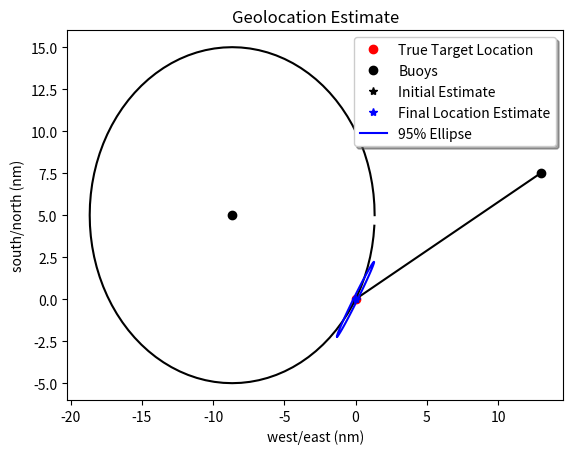

Generate this figure with matplotlib:
# [redacted]

import numpy as np
import matplotlib.pyplot as plt


def calculateEllipse(xhat,P):
    # Create and scale ellipse
    eigenvalues,eigenvectors = np.linalg.eig(P)
    k = 5.9915 # 95% EEP
    semimajor = np.sqrt(k*max(eigenvalues))
    semiminor = np.sqrt(k*min(eigenvalues))
    theta = np.linspace(0,2*np.pi)
    ellipse = np.transpose(np.vstack([semimajor*np.cos(theta), semiminor*np.sin(theta)]))
    print("Eigen Values = ",eigenvalues)
    print("Eigen Vectors = ",eigenvectors)
    print("Semi-major Axis = ",semimajor)
    print("Semi-minor Axis = ",semiminor)
    print("")
    # Rotate ellipse
    eigenvector = eigenvectors[:,1]
    angle = np.arctan2(eigenvector[1], eigenvector[0])
    if(angle < 0):
        angle = angle + 2*np.pi
    R = np.vstack([[np.cos(angle),np.sin(angle)],[-np.sin(angle),np.cos(angle)]])
    ellipse = ellipse @ R
    
    # Shift ellipse 
    #ellipse[:,0] = ellipse[:,0]+xhat[0]
    #ellipse[:,1] = ellipse[:,1]+xhat[1]
    return ellipse
    
    


# Plot True Target location
plt.plot(0,0,'or', label='True Target Location')


# Buoy 1 - DOA
a1 = np.array([[(np.sin(60/180*np.pi)*15*1852)], [(np.cos(60/180*np.pi)*15*1852)]])
range1 = 15*1852
theta1 = -(90+60)/180*np.pi
sigma1 = 2/180*np.pi
u1 = np.array([[np.cos(theta1)], [np.sin(theta1)]])
M1 = np.identity(2) - u1@(u1.conj().transpose())
plt.plot(a1[0]/1852, a1[1]/1852, 'ok', label="Buoys")
plt.plot([a1[0][0]/1852, (100*np.cos(theta1)/1852)],[a1[1][0]/1852, (100*np.sin(theta1)/1852)], 'k')

# Buoy 2 - range
a2 = np.array([[-(np.sin(60/180*np.pi)*10*1852)], [(np.cos(60/180*np.pi)*10*1852)]])
range2 = 10*1852
theta2 = -(90-60)/180*np.pi
sigma2 = 100
u2 = np.array([[np.cos(theta2)], [np.sin(theta2)]])
M2 = np.identity(2) - u2@(u2.conj().transpose())
plt.plot(a2[0]/1852, a2[1]/1852, 'ok')
th = np.arange(0, 2*np.pi, np.pi/50)
xunit = range2/1852 * np.cos(th) + a2[0]/1852
yunit = range2/1852 * np.sin(th) + a2[1]/1852
plt.plot(xunit, yunit, 'k')

# Initial position estimate given by Moore-Penrose solution
xhat = np.linalg.inv(M1+M2)@(M1@a1+M2@a2)
plt.plot(xhat[0]/1852, xhat[1]/1852, '*k', label='Initial Estimate')

# Final Estimation by Iterated Least Squares 
# DOA h and H
# h(x) = theta = arctan((x2-a2),(x1-a1))
# H = (1/r)*[-sin(h) cos(h)]
# Range h and H
# h = r = ((x-a)'*(x-a))^.5
# H = (1/r)*(x-a)'
count = 1
maxcount = 10
error = [100,100]
maxerror = 0.1
xhatold = xhat
# Using two measurements - 1 DOA and 1 range
z = np.array([[theta1], [range2]])
R = np.array([[sigma1*sigma1, 0], [0, sigma2*sigma2]])
while (count < maxcount and (error[0]+error[1]/2) > maxerror):
    print("Iteration: ",count)
    #h = [atan2((xhatold(2)-a1(2)),(xhatold(1)-a1(1))); ...
    #    ((xhatold-a2)'*(xhatold-a2))^.5]
    h = np.array([[np.arctan2((xhatold[1]-a1[1]),(xhatold[0]-a1[0])).item()],  [np.power((xhatold-a2).conj().transpose()@(xhatold-a2),0.5).item()]])
    #H = [(1/(((xhatold-a1)'*(xhatold-a1))^.5))*[-np.sin(h(1)) np.cos(h(1))]; ...
    #    (1/(((xhatold-a2)'*(xhatold-a2))^.5))*(xhatold-a2)']
    H = np.array([
        [(1/np.power((xhatold-a1).conj().transpose()@(xhatold-a1),0.5))*np.array([-np.sin(h[0].item()), np.cos(h[0].item())])][0][0], 
        [(1/np.power((xhatold-a2).conj().transpose()@(xhatold-a2),0.5))@(xhatold-a2).conj().transpose()][0][0]
        ])
    P = np.linalg.inv(H.conj().transpose()@np.linalg.inv(R)@H)
    xhatnew = xhatold + P@H.conj().transpose()@np.linalg.inv(R)@(z-h)
    error = abs(xhatnew - xhatold)
    xhatold = xhatnew
    count = count+1
    print("Error: ",error)
    print("")




# Plot estimated target location and EEP
plt.plot(xhatnew[0]/1852, xhatnew[1]/1852, '*b', label='Final Location Estimate')
ellipse = calculateEllipse(xhatnew, P) 
plt.plot((ellipse[:,0]+xhatnew[0])/1852,(ellipse[:,1]+xhatnew[1])/1852,'-b', label='95% Ellipse')
plt.xlabel('west/east (nm)')
plt.ylabel('south/north (nm)')
plt.title('Geolocation Estimate')
plt.legend(loc='upper right', shadow=True)
plt.show()

